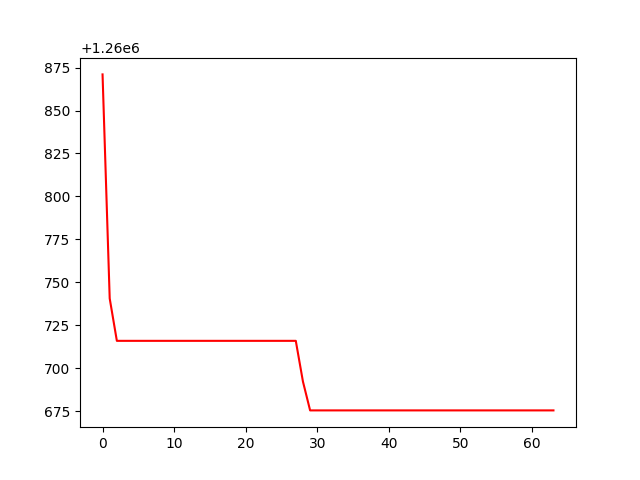

Data behind this chart, as committed beside it:
, 0
0, 1260871
1, 1260741
2, 1260716
3, 1260716
4, 1260716
5, 1260716
6, 1260716
7, 1260716
8, 1260716
9, 1260716
10, 1260716
11, 1260716
12, 1260716
13, 1260716
14, 1260716
15, 1260716
16, 1260716
17, 1260716
18, 1260716
19, 1260716
20, 1260716
21, 1260716
22, 1260716
23, 1260716
24, 1260716
25, 1260716
26, 1260716
27, 1260716
28, 1260692
29, 1260676
30, 1260676
31, 1260676
32, 1260676
33, 1260676
34, 1260676
35, 1260676
36, 1260676
37, 1260676
38, 1260676
39, 1260676
40, 1260676
41, 1260676
42, 1260676
43, 1260676
44, 1260676
45, 1260676
46, 1260676
47, 1260676
48, 1260676
49, 1260676
50, 1260676
51, 1260676
52, 1260676
53, 1260676
54, 1260676
55, 1260676
56, 1260676
57, 1260676
58, 1260676
59, 1260676
... 4 more rows
